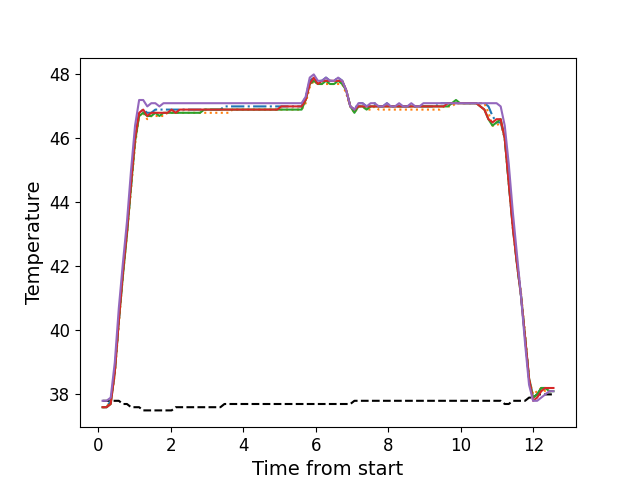

Values plotted in this chart, from the file beside it:
, times, neutral, z1, z2, z3, z4, z5
0, 0.114, 37.8, 37.6, 37.6, 37.6, 37.6, 37.8
1, 0.226, 37.8, 37.6, 37.6, 37.6, 37.6, 37.8
2, 0.339, 37.8, 37.8, 37.8, 37.7, 37.7, 37.9
3, 0.452, 37.8, 38.7, 38.6, 38.7, 38.7, 39.0
4, 0.563, 37.8, 40.3, 40.2, 40.3, 40.3, 40.7
5, 0.675, 37.7, 41.8, 41.7, 41.7, 41.8, 42.1
6, 0.788, 37.7, 43.1, 43.0, 43.0, 43.1, 43.4
7, 0.9, 37.6, 44.5, 44.4, 44.5, 44.6, 45.0
8, 1.011, 37.6, 46.0, 45.8, 45.9, 46.0, 46.4
9, 1.123, 37.6, 46.8, 46.7, 46.7, 46.8, 47.2
10, 1.236, 37.5, 46.9, 46.8, 46.8, 46.9, 47.2
11, 1.348, 37.5, 46.8, 46.6, 46.7, 46.7, 47.0
12, 1.459, 37.5, 46.8, 46.7, 46.7, 46.8, 47.1
13, 1.571, 37.5, 46.9, 46.7, 46.8, 46.8, 47.1
14, 1.683, 37.5, 46.9, 46.7, 46.7, 46.8, 47.0
15, 1.795, 37.5, 46.9, 46.7, 46.8, 46.8, 47.1
16, 1.907, 37.5, 46.9, 46.8, 46.8, 46.8, 47.1
17, 2.019, 37.5, 46.9, 46.8, 46.8, 46.9, 47.1
18, 2.131, 37.6, 46.9, 46.8, 46.8, 46.8, 47.1
19, 2.243, 37.6, 46.9, 46.8, 46.8, 46.9, 47.1
20, 2.355, 37.6, 46.9, 46.8, 46.8, 46.9, 47.1
21, 2.467, 37.6, 46.9, 46.8, 46.8, 46.9, 47.1
22, 2.579, 37.6, 46.9, 46.8, 46.8, 46.9, 47.1
23, 2.691, 37.6, 46.9, 46.8, 46.8, 46.9, 47.1
24, 2.804, 37.6, 46.9, 46.8, 46.8, 46.9, 47.1
25, 2.916, 37.6, 46.9, 46.8, 46.9, 46.9, 47.1
26, 3.028, 37.6, 46.9, 46.8, 46.9, 46.9, 47.1
27, 3.141, 37.6, 46.9, 46.8, 46.9, 46.9, 47.1
28, 3.253, 37.6, 46.9, 46.8, 46.9, 46.9, 47.1
29, 3.365, 37.6, 46.9, 46.8, 46.9, 46.9, 47.1
30, 3.477, 37.7, 47.0, 46.8, 46.9, 46.9, 47.1
31, 3.59, 37.7, 47.0, 46.8, 46.9, 46.9, 47.1
32, 3.701, 37.7, 47.0, 46.9, 46.9, 46.9, 47.1
33, 3.812, 37.7, 47.0, 46.9, 46.9, 46.9, 47.1
34, 3.926, 37.7, 47.0, 46.9, 46.9, 46.9, 47.1
35, 4.038, 37.7, 47.0, 46.9, 46.9, 46.9, 47.1
36, 4.149, 37.7, 47.0, 46.9, 46.9, 46.9, 47.1
37, 4.261, 37.7, 47.0, 46.9, 46.9, 46.9, 47.1
38, 4.373, 37.7, 47.0, 46.9, 46.9, 46.9, 47.1
39, 4.485, 37.7, 47.0, 46.9, 46.9, 46.9, 47.1
40, 4.597, 37.7, 47.0, 46.9, 46.9, 46.9, 47.1
41, 4.709, 37.7, 47.0, 46.9, 46.9, 46.9, 47.1
42, 4.823, 37.7, 47.0, 46.9, 46.9, 46.9, 47.1
43, 4.935, 37.7, 47.0, 46.9, 46.9, 46.9, 47.1
44, 5.047, 37.7, 47.0, 46.9, 46.9, 47.0, 47.1
45, 5.159, 37.7, 47.0, 46.9, 46.9, 47.0, 47.1
46, 5.27, 37.7, 47.0, 46.9, 46.9, 47.0, 47.1
47, 5.381, 37.7, 47.0, 46.9, 46.9, 47.0, 47.1
48, 5.493, 37.7, 47.0, 46.9, 46.9, 47.0, 47.1
49, 5.605, 37.7, 47.0, 46.9, 46.9, 47.0, 47.1
50, 5.717, 37.7, 47.3, 47.1, 47.2, 47.2, 47.3
51, 5.83, 37.7, 47.8, 47.6, 47.7, 47.7, 47.9
52, 5.942, 37.7, 47.9, 47.8, 47.8, 47.9, 48.0
53, 6.054, 37.7, 47.8, 47.7, 47.7, 47.7, 47.8
54, 6.167, 37.7, 47.8, 47.7, 47.7, 47.8, 47.8
55, 6.278, 37.7, 47.9, 47.7, 47.8, 47.8, 47.9
56, 6.39, 37.7, 47.8, 47.7, 47.7, 47.8, 47.8
57, 6.502, 37.7, 47.8, 47.7, 47.7, 47.8, 47.8
58, 6.614, 37.7, 47.9, 47.7, 47.8, 47.8, 47.9
59, 6.726, 37.7, 47.8, 47.7, 47.7, 47.8, 47.8
... 52 more rows
